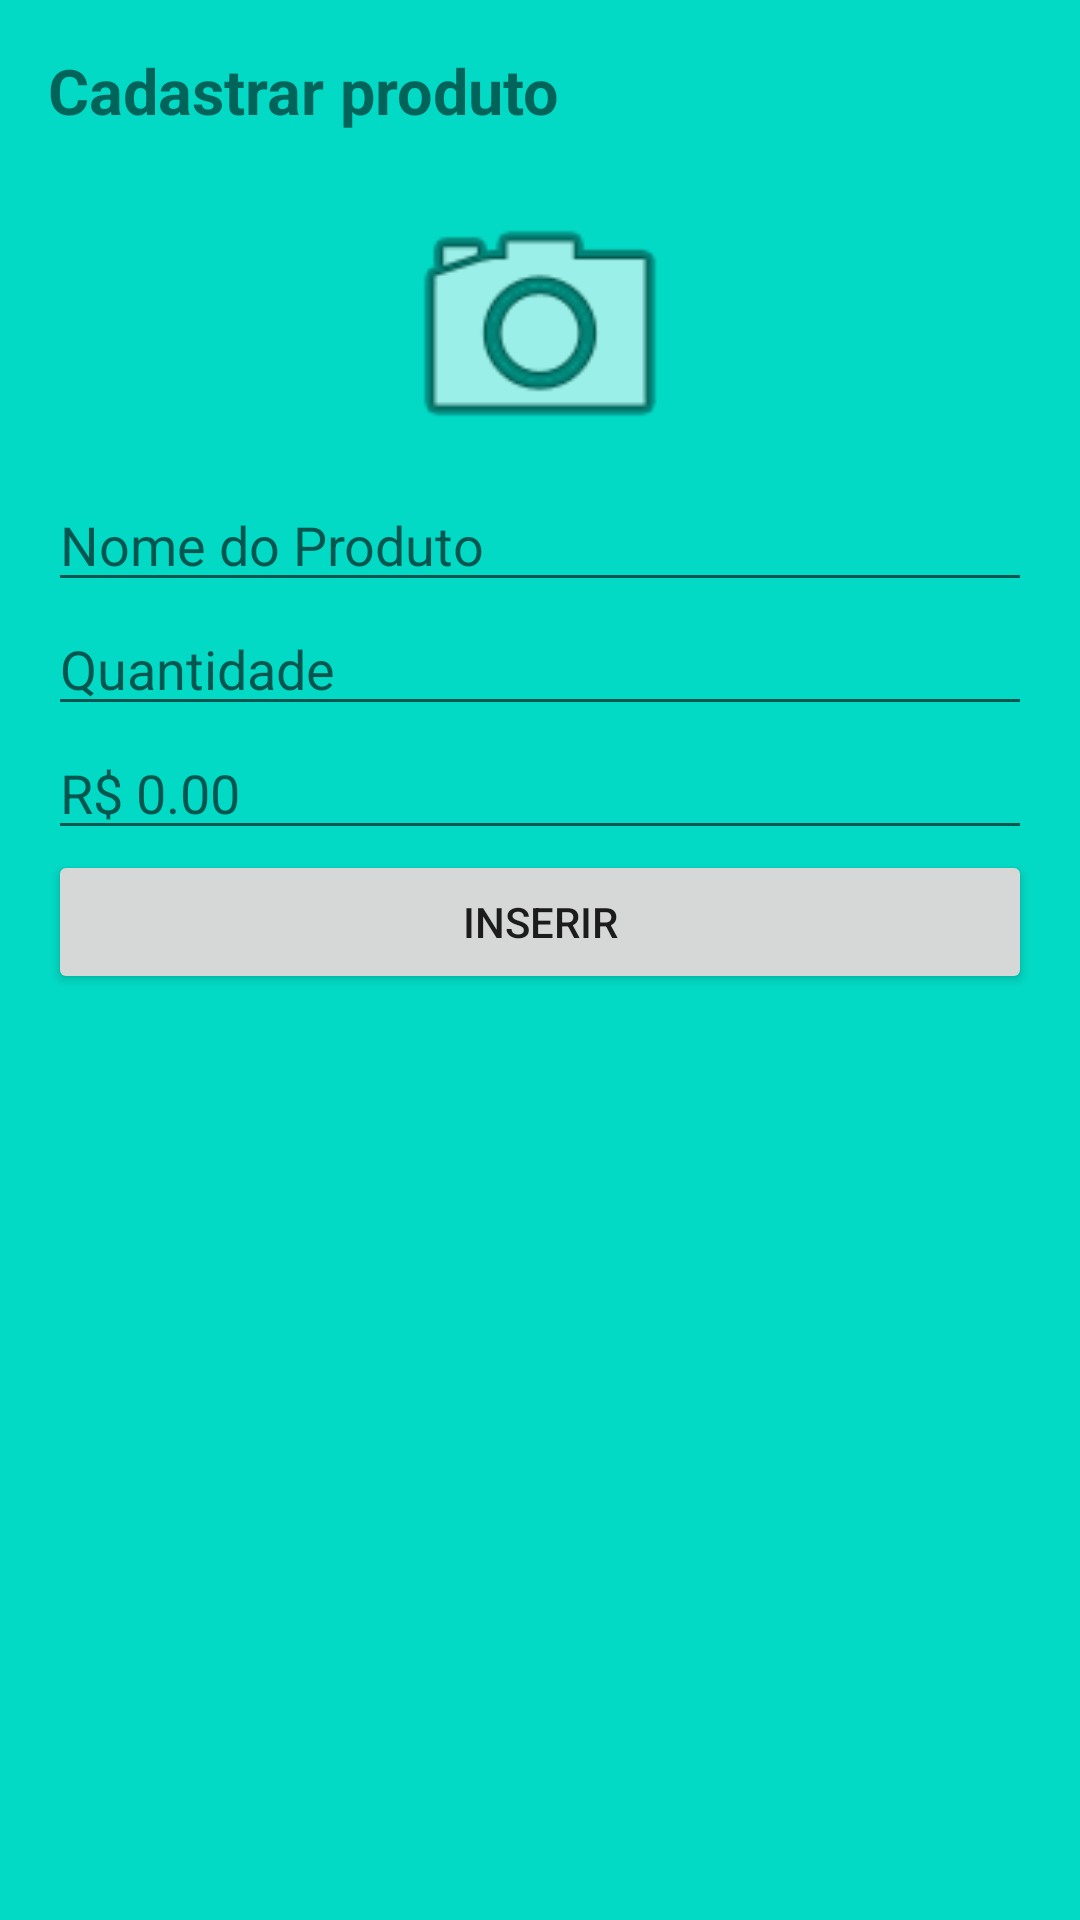

The Android layout XML behind this screen, and the referenced resources:
<!-- AndroidManifest.xml: application theme Theme.Products -->
<!-- res/layout/activity_cadastro.xml -->
<?xml version="1.0" encoding="utf-8"?>
<LinearLayout xmlns:android="http://schemas.android.com/apk/res/android"
xmlns:app="http://schemas.android.com/apk/res-auto"
xmlns:tools="http://schemas.android.com/tools"
android:layout_width="match_parent"
android:layout_height="match_parent"
android:orientation="vertical"
android:padding="16dp"
android:background="@color/teal_200"
tools:context=".MainActivity">

<TextView
    android:layout_width="match_parent"
    android:layout_height="wrap_content"
    android:layout_marginBottom="15dp"
    android:text="Cadastrar produto"
    android:textSize="21sp"
    android:textStyle="bold" />




<ImageView
    android:id="@+id/imgFotoProduto"
    android:layout_width="100dp"
    android:layout_height="100dp"
    android:layout_gravity="center_horizontal"
    android:src="@android:drawable/ic_menu_camera" />

<EditText
    android:id="@+id/txtProduto"
    android:layout_width="match_parent"
    android:layout_height="wrap_content"
    android:hint="Nome do Produto" />

<EditText
    android:id="@+id/txtQtde"
    android:layout_width="match_parent"
    android:layout_height="wrap_content"
    android:hint="Quantidade"
    android:inputType="number" />

<EditText
    android:id="@+id/txtValor"
    android:layout_width="match_parent"
    android:layout_height="wrap_content"
    android:hint="R$ 0.00"
    android:inputType="numberDecimal" />

<Button
    android:id="@+id/btnInserir"
    android:layout_width="match_parent"
    android:layout_height="wrap_content"
    android:text="Inserir" />

</LinearLayout>
<!-- resources referenced by this layout -->
<resources>
  <style name="Theme.Products" parent="Theme.MaterialComponents.DayNight.DarkActionBar">
          
          <item name="colorPrimary">@color/purple_500</item>
          <item name="colorPrimaryVariant">@color/purple_700</item>
          <item name="colorOnPrimary">@color/white</item>
          
          <item name="colorSecondary">@color/teal_200</item>
          <item name="colorSecondaryVariant">@color/teal_700</item>
          <item name="colorOnSecondary">@color/black</item>
          
          <item name="android:statusBarColor" tools:targetApi="l">?attr/colorPrimaryVariant</item>
          
      </style>
  <!-- not gathered from this repository: default colours our renderer supplied (Android Studio template values) -->
  <color name="purple_500">#FF6200EE</color>
  <color name="purple_700">#FF3700B3</color>
  <color name="teal_200">#FF03DAC5</color>
  <color name="teal_700">#FF018786</color>
  <color name="black">#FF000000</color>
  <color name="white">#FFFFFFFF</color>
</resources>
